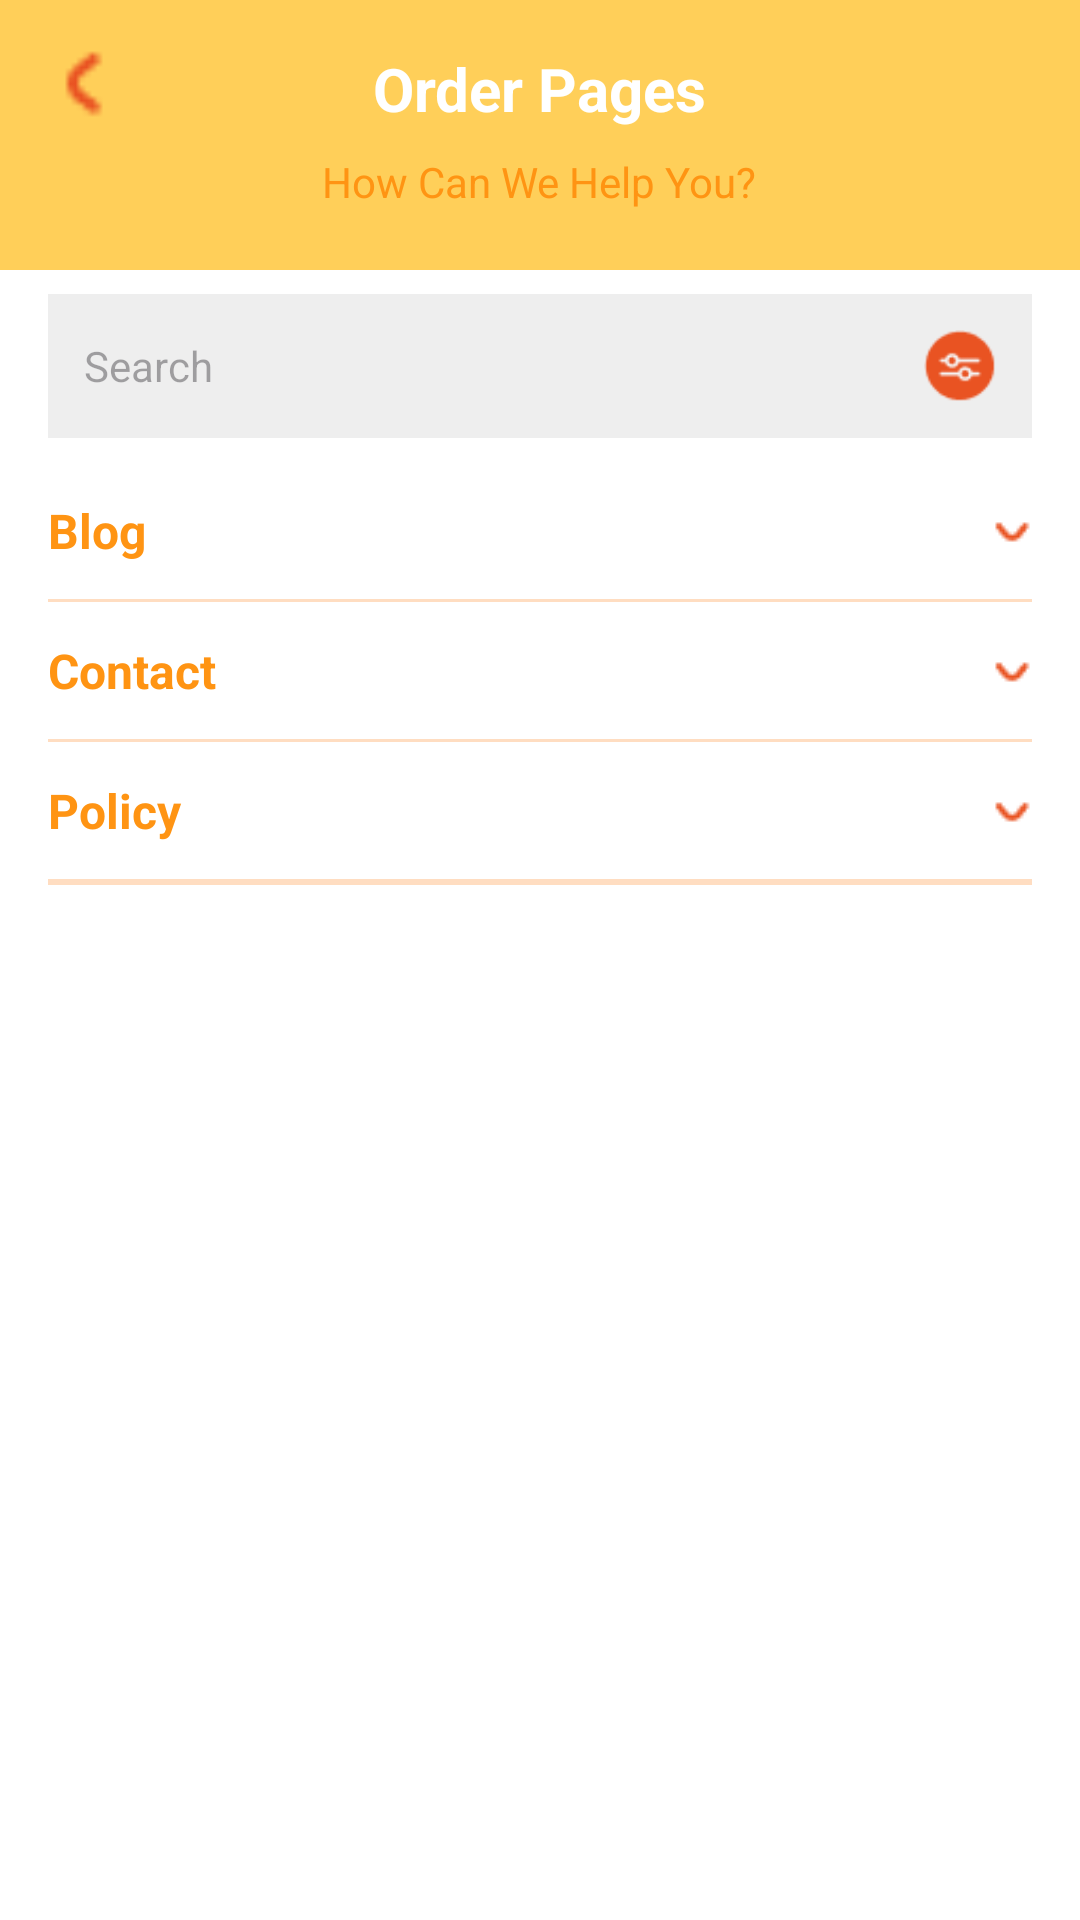

Here is an Android app screen rendered from its layout file. Give the layout XML and the strings, colors and styles it references.
<!-- AndroidManifest.xml: application theme Theme.WinSnackGroup2 -->
<!-- res/layout/activity_order_page.xml -->
<?xml version="1.0" encoding="utf-8"?>
<ScrollView xmlns:android="http://schemas.android.com/apk/res/android"
    android:layout_width="match_parent"
    android:layout_height="match_parent"
    android:background="#FFFFFF">

    <LinearLayout
        android:layout_width="match_parent"
        android:layout_height="wrap_content"
        android:orientation="vertical">

        
        <RelativeLayout
            android:layout_width="match_parent"
            android:layout_height="wrap_content"
            android:background="#FFCF59"
            android:padding="16dp">

            <ImageView
                android:layout_width="24dp"
                android:layout_height="24dp"
                android:src="@drawable/ic_back"
                android:layout_alignParentStart="true" />

            <TextView
                android:id="@+id/tv_title"
                android:layout_width="wrap_content"
                android:layout_height="wrap_content"
                android:layout_centerHorizontal="true"
                android:text="@string/title_order_page"
                android:textColor="#FFFFFF"
                android:textSize="20sp"
                android:textStyle="bold" />

            <TextView
                android:layout_width="wrap_content"
                android:layout_height="wrap_content"
                android:layout_below="@id/tv_title"
                android:layout_centerHorizontal="true"
                android:text="How Can We Help You?"
                android:textAlignment="center"
                android:textColor="#FF9413"
                android:textSize="14sp"
                android:layout_marginTop="8dp"
                android:paddingBottom="4dp" />
        </RelativeLayout>

        
        <LinearLayout
            android:layout_width="match_parent"
            android:layout_height="wrap_content"
            android:orientation="horizontal"
            android:layout_marginHorizontal="16dp"
            android:layout_marginTop="8dp"
            android:background="#F6F6F6"
            android:padding="12dp"
            android:backgroundTint="#EEEEEE"
            android:gravity="center_vertical"
            android:layout_marginBottom="8dp">

            <EditText
                android:layout_width="0dp"
                android:layout_height="wrap_content"
                android:layout_weight="1"
                android:hint="Search"
                android:background="@null"
                android:padding="0dp"
                android:textSize="14sp" />

            <ImageView
                android:layout_width="24dp"
                android:layout_height="24dp"
                android:src="@drawable/ic_filter"
                android:layout_marginStart="12dp" />
        </LinearLayout>

        
        <LinearLayout
            android:layout_width="match_parent"
            android:layout_height="wrap_content"
            android:orientation="vertical"
            android:paddingHorizontal="16dp">

            
            <TextView
                android:layout_width="match_parent"
                android:layout_height="wrap_content"
                android:drawableEnd="@drawable/ic_dropdown"
                android:drawablePadding="8dp"
                android:gravity="center_vertical"
                android:paddingVertical="12dp"
                android:text="@string/title_blog"
                android:textColor="#FF9413"
                android:textSize="16sp"
                android:textStyle="bold" />

            <View android:layout_width="match_parent" android:layout_height="1dp" android:background="#FFDDC1" />

            
            <TextView
                android:layout_width="match_parent"
                android:layout_height="wrap_content"
                android:drawableEnd="@drawable/ic_dropdown"
                android:drawablePadding="8dp"
                android:gravity="center_vertical"
                android:paddingVertical="12dp"
                android:text="@string/title_contact"
                android:textColor="#FF9413"
                android:textSize="16sp"
                android:textStyle="bold" />

            <View android:layout_width="match_parent" android:layout_height="1dp" android:background="#FFDDC1" />

            
            <TextView
                android:layout_width="match_parent"
                android:layout_height="wrap_content"
                android:drawableEnd="@drawable/ic_dropdown"
                android:drawablePadding="8dp"
                android:gravity="center_vertical"
                android:paddingVertical="12dp"
                android:text="@string/title_policy"
                android:textColor="#FF9413"
                android:textSize="16sp"
                android:textStyle="bold" />

            <View android:layout_width="match_parent" android:layout_height="1dp" android:background="#FFDDC1" />

            

            <View android:layout_width="match_parent" android:layout_height="1dp" android:background="#FFDDC1" />

        </LinearLayout>
    </LinearLayout>
</ScrollView>
<!-- resources referenced by this layout -->
<resources>
  <!-- drawable ic_back: png bitmap (drawable, 312 bytes) -->
  <!-- drawable ic_dropdown: png bitmap (drawable, 296 bytes) -->
  <!-- drawable ic_filter: png bitmap (drawable, 1053 bytes) -->
  <string name="title_blog">Blog</string>
  <string name="title_contact">Contact</string>
  <string name="title_order_page">Order Pages</string>
  <string name="title_policy">Policy</string>
  <style name="Theme.WinSnackGroup2" parent="Base.Theme.WinSnackGroup2" />
  <style name="Base.Theme.WinSnackGroup2" parent="Theme.Material3.DayNight.NoActionBar">
          
          
          <item name="colorPrimary">#FF5722</item> 
          <item name="colorSecondary">#FFE0C2</item> 
          <item name="colorPrimaryVariant">#FF9800</item> 
          <item name="colorOnPrimary">#FFFFFF</item> 
          <item name="colorAccent">#FF5722</item> 
          
          <item name="materialButtonStyle">@style/Widget.Material3.Button.OutlinedButton</item>
      </style>
</resources>
